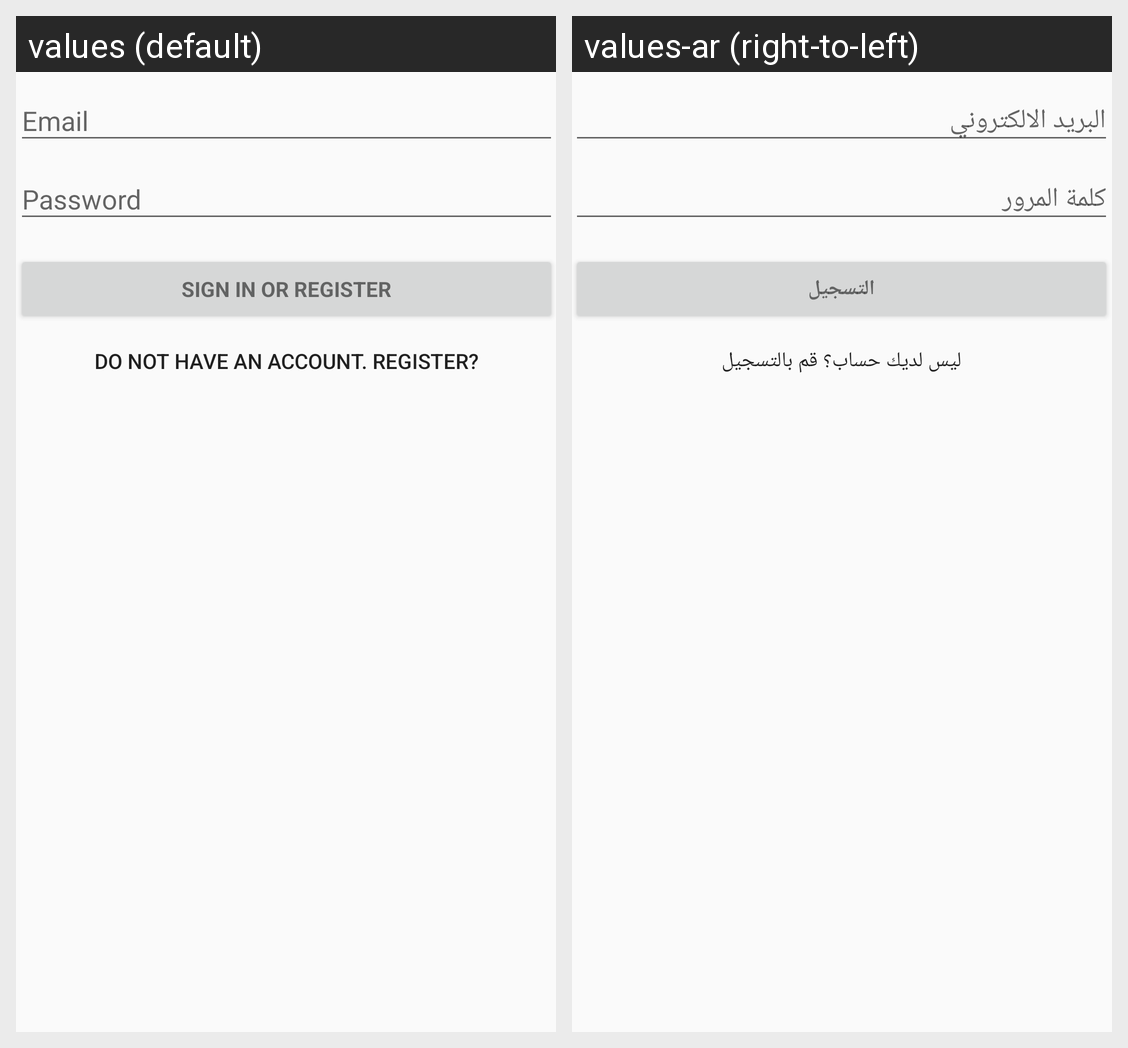

Strings drawn on this Android screen and how each of the app's shown locales translates them:
Android screen res/layout/activity_login.xml rendered under 2 locales, left to right: values (default), values-ar (right-to-left). Device: Nexus 5 (rendered at 1080×1920; each locale shown at half size, 540×960, under a caption strip naming it); theme AppTheme.
Strings drawn on this screen, with the default value and each locale's value (text and hints the layout hard-codes, and strings that could not be matched under every locale, appear in the picture but are not listed):

action_sign_in
  values: Sign in or register
  values-ar: التسجيل

no_account
  values: Do not have an Account. Register?
  values-ar: ليس لديك حساب؟ قم بالتسجيل
